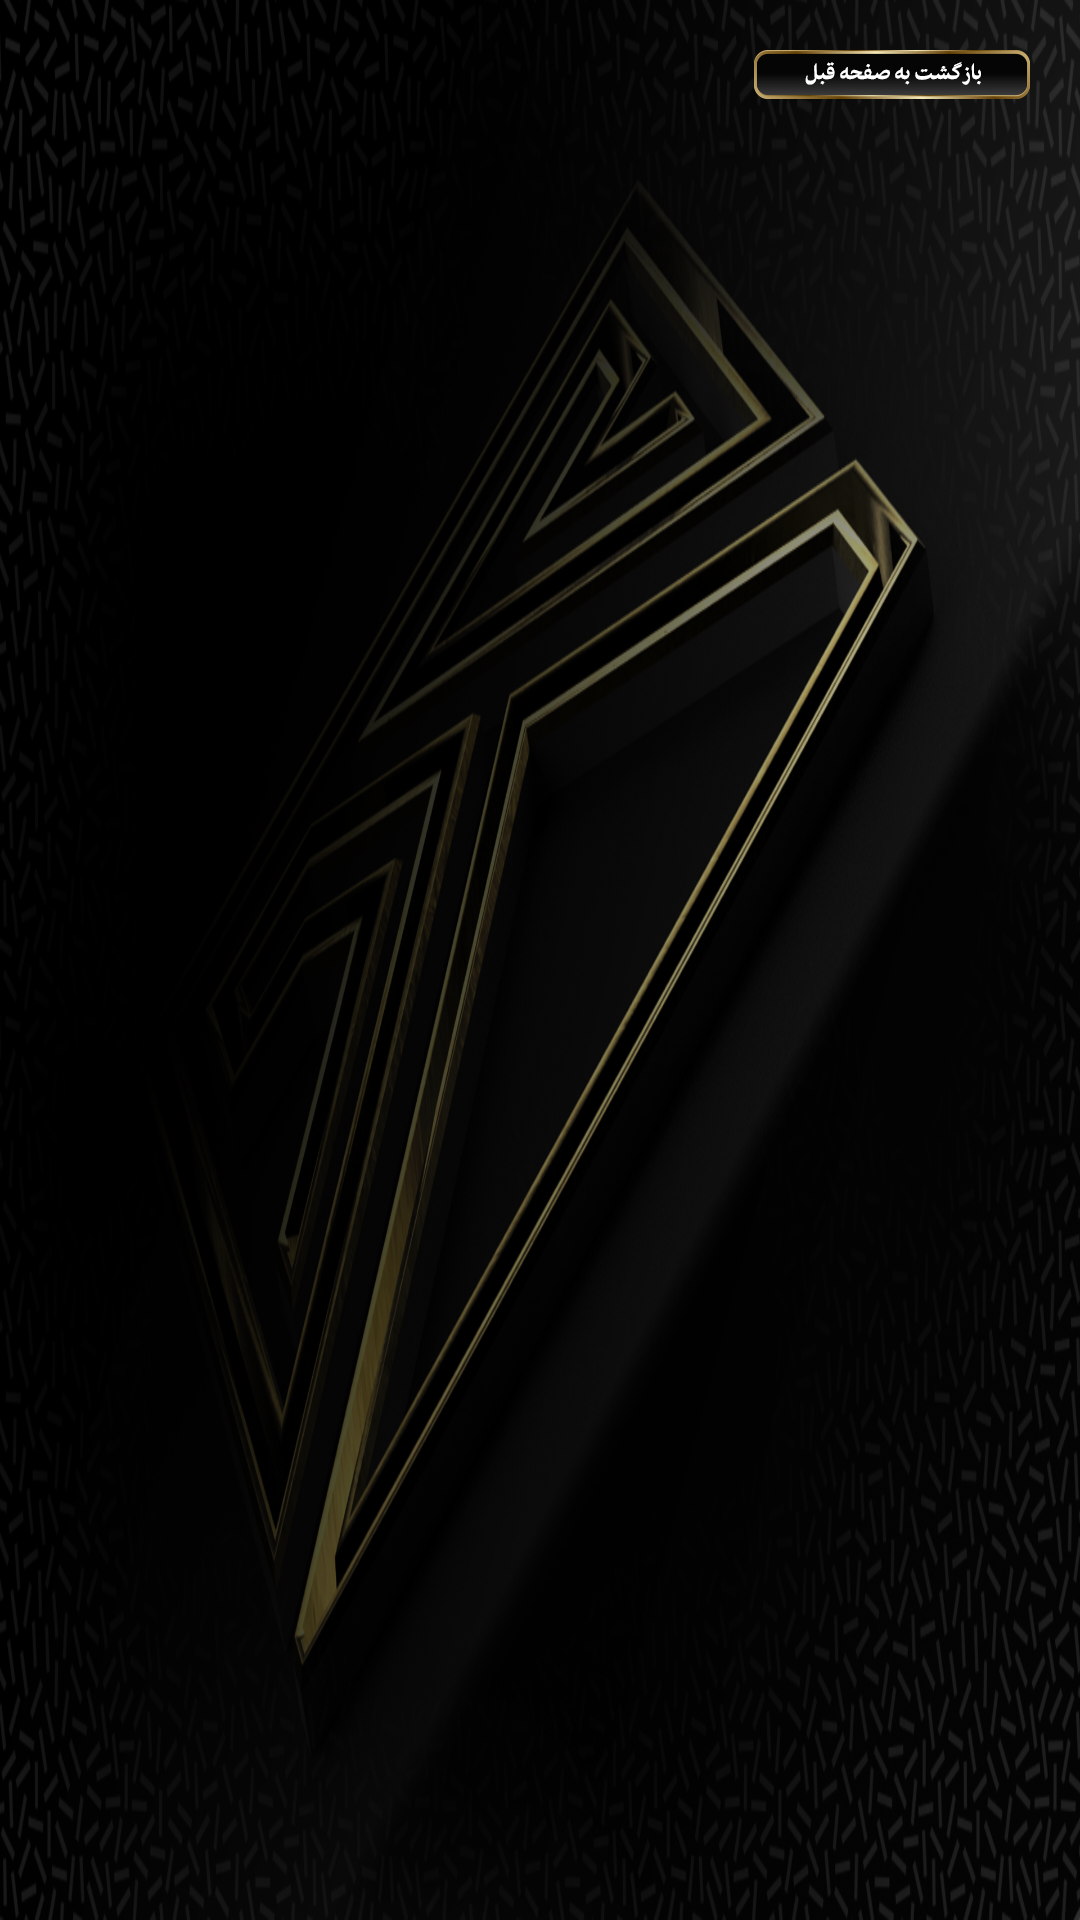

Write the Android layout XML for this screen, with the resource values it uses.
<!-- AndroidManifest.xml: application theme AppTheme -->
<!-- res/layout/album_activity_thumbnails.xml -->
<?xml version="1.0" encoding="utf-8"?>
<RelativeLayout xmlns:android="http://schemas.android.com/apk/res/android"
    android:layout_width="match_parent"
    android:layout_height="match_parent"
    android:gravity="center">

    <LinearLayout
        android:layout_width="match_parent"
        android:layout_height="match_parent">

        <android.support.v7.widget.RecyclerView
            android:paddingTop="100px"
            android:id="@+id/recyclerView_thumbnails"
            android:orientation="vertical"
            android:layout_width="match_parent"
            android:layout_height="match_parent"
            android:background="@drawable/img_background"/>

    </LinearLayout>

    <ImageView
        android:id="@+id/imageView_back"
        android:layout_width="276px"
        android:layout_height="49px"
        android:layout_alignParentRight="true"
        android:layout_alignParentTop="true"
        android:layout_marginRight="@dimen/dimen_categories_padding_bottom"
        android:layout_marginTop="@dimen/dimen_categories_padding_bottom"
        android:adjustViewBounds="true"
        android:scaleType="centerCrop"
        android:src="@drawable/img_back" />

</RelativeLayout>
<!-- resources referenced by this layout -->
<resources>
  <dimen name="dimen_categories_padding_bottom">50px</dimen>
  <!-- drawable img_back: png bitmap (drawable, 6273 bytes) -->
  <!-- drawable img_background: png bitmap (drawable, 948576 bytes) -->
  <style name="AppTheme" parent="Theme.AppCompat.Light.NoActionBar">
          
          <item name="colorPrimary">@color/colorPrimary</item>
          <item name="colorPrimaryDark">@color/colorPrimaryDark</item>
          <item name="colorAccent">@color/colorAccent</item>
      </style>
  <color name="colorPrimary">#3F51B5</color>
  <color name="colorPrimaryDark">#303F9F</color>
  <color name="colorAccent">#ff4081</color>
</resources>
